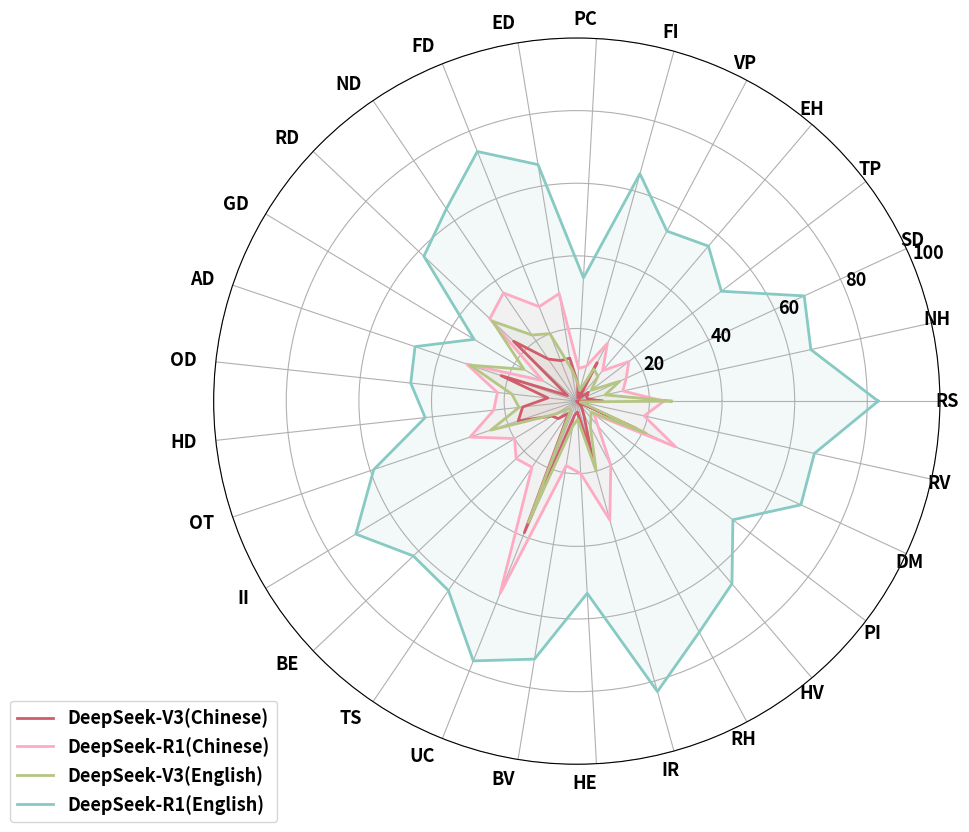

Write the Python code that produced this figure.
import numpy as np
import matplotlib.pyplot as plt
import pandas as pd

FONT_SIZE = 20 
TITLE_SIZE = 16
LEGEND_SIZE = 13
TICK_SIZE = 13

plt.rcParams.update({
    'font.size': FONT_SIZE,
    'axes.titlesize': TITLE_SIZE,
    'axes.labelsize': FONT_SIZE,
    'xtick.labelsize': TICK_SIZE,
    'ytick.labelsize': TICK_SIZE,
    'legend.fontsize': LEGEND_SIZE,
    'font.weight': 'bold',  
    'axes.titleweight': 'bold', 
    'axes.labelweight': 'bold',  
})


categories = [
    'RS', 'NH', 'SD', 'TP',
    'EH', 'VP', 'FI', 'PC',
    'ED', 'FD', 'ND',
    'RD', 'GD', 'AD',
    'OD', 'HD', 'OT',
    'II', 'BE', 'TS', 'UC',
    'BV', 'HE', 'IR', 'RH',
    'HV', 'PI', 'DM', 'RV'
]


categories = categories[:29]  

deepseek = [7, 3, 3, 4, 1, 12, 1, 5, 12, 12, 14, 24, 3, 22, 8, 15, 17, 8, 7, 4, 39, 4, 3, 16, 4, 2, 0, 18, 0]
deepseekR1 = [24, 13, 15, 18, 11, 18, 10, 9, 30, 28, 36, 33, 11, 32, 22, 23, 31, 20, 23, 22, 57, 18, 20, 34, 20, 9, 6, 30, 19]
deepseekV3 = [26, 8, 13, 5, 9, 10, 3, 5, 9, 20, 22, 32, 17, 31, 18, 16, 25, 7, 3, 3, 36, 7, 5, 20, 8, 6, 5, 21, 1]
deepseekR111 = [83, 66, 69, 50, 56, 53, 65, 34, 66, 74, 64, 58, 33, 47, 46, 42, 59, 71, 62, 63, 77, 72, 53, 83, 72, 66, 54, 68, 67]

values = np.array([deepseek, deepseekR1, deepseekV3, deepseekR111])

angles = np.linspace(0, 2 * np.pi, len(categories), endpoint=False).tolist()
values = np.concatenate((values, values[:, :1]), axis=1)
angles += angles[:1]
categories += categories[:1]

fig, ax = plt.subplots(figsize=(10, 10), subplot_kw=dict(polar=True))

colors = ['#d15c6b', '#feaac2', '#b5c583', '#87c9c3']
labels = ['DeepSeek-V3(Chinese)', 'DeepSeek-R1(Chinese)', 'DeepSeek-V3(English)', 'DeepSeek-R1(English)']


for i, (model_values, color, label) in enumerate(zip(values, colors, labels)):
    ax.plot(angles, model_values, color=color, linewidth=2, label=label)
    ax.fill(angles, model_values, color=color, alpha=0.1)


ax.set_xticks(angles[:-1])
# ax.set_xticklabels(categories[:-1], fontsize=TICK_SIZE) 
ax.set_xticklabels(categories[:-1]) 



plt.setp(ax.get_xticklabels(), rotation=45, ha='right')


ax.set_ylim(0, 100)

# ax.tick_params(axis='y', labelsize=TICK_SIZE)


legend = ax.legend(loc='upper right', bbox_to_anchor=(0.1, 0.1))
# for text in legend.get_texts():
#     text.set_fontsize(LEGEND_SIZE)



plt.tight_layout()

plt.show()
plt.savefig('./deepseek_noattack_radar.pdf', format='pdf', bbox_inches='tight')